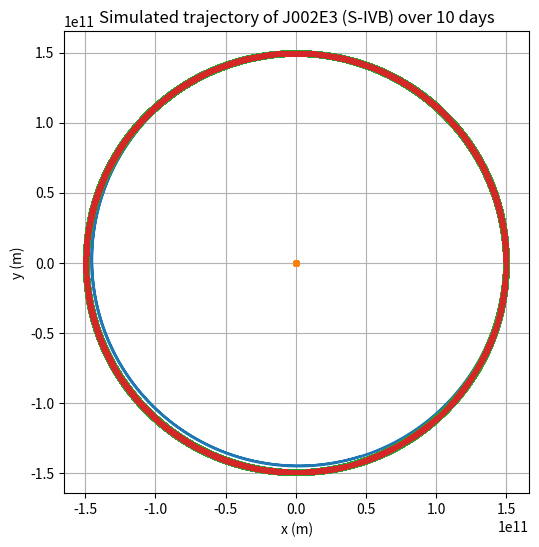

This chart was generated by the following Python code:
import numpy as np
import matplotlib.pyplot as plt

# Constants
G = 6.674e-11  # gravitational constant
GM_sun = 1.327e20
GM_earth = 3.986e14
GM_moon = 4.904e12

# Orbital parameters
AU = 1.496e11  # m
R_moon = 3.84e8  # m
omega_earth = 2 * np.pi / (365.25 * 24 * 3600)  # rad/s
omega_moon = 2 * np.pi / (27.3 * 24 * 3600)  # rad/s

# Simulation parameters
dt = 3600  # time step: 1 hour
steps = 24 * 1000  # simulate 10 days

# Initialize arrays
pos = np.zeros((steps, 2))
pos_sun = np.zeros((steps, 2))
pos_earth = np.zeros((steps, 2))
pos_moon = np.zeros((steps, 2))

# Initial positions
# Sun at origin
pos_sun[0] = np.array([0, 0])
# Earth at (1 AU, 0)
pos_earth[0] = np.array([AU, 0])
# Moon relative to Earth at 90 deg
pos_moon[0] = pos_earth[0] + np.array([0, R_moon])
# S-IVB at Earth L2: slightly beyond Earth away from Sun
r_L2 = AU * (GM_earth / (3 * GM_sun))**(1/3)
pos[0] = np.array([AU + r_L2, 0])
# Initial velocity: same as Earth's orbital around Sun
v = np.array([0, AU * omega_earth])

# Trajectory simulation
trajectory = np.zeros((steps, 2))
trajectory[0] = pos[0]

for i in range(1, steps):
    t = i * dt
    # Update Earth and Moon positions
    theta_e = omega_earth * t
    pos_earth[i] = np.array([AU * np.cos(theta_e), AU * np.sin(theta_e)])
    theta_m = omega_moon * t
    pos_moon[i] = pos_earth[i] + np.array([R_moon * np.cos(theta_m), R_moon * np.sin(theta_m)])
    
    # Compute gravitational acceleration on S-IVB
    a_sun = -GM_sun * (pos[i-1] - pos_sun[i-1]) / np.linalg.norm(pos[i-1] - pos_sun[i-1])**3
    a_earth = -GM_earth * (pos[i-1] - pos_earth[i-1]) / np.linalg.norm(pos[i-1] - pos_earth[i-1])**3
    a_moon = -GM_moon * (pos[i-1] - pos_moon[i-1]) / np.linalg.norm(pos[i-1] - pos_moon[i-1])**3
    # Total acceleration
    a_total = a_sun + a_earth + a_moon
    
    # Update velocity and position
    v = v + a_total * dt
    pos[i] = pos[i-1] + v * dt
    
    trajectory[i] = pos[i]

# Plot trajectory
plt.figure(figsize=(6, 6))
plt.plot(trajectory[:, 0], trajectory[:, 1])
plt.plot(pos_sun[:, 0], pos_sun[:, 1], 'o', markersize=4)  # Sun
plt.plot(pos_earth[:, 0], pos_earth[:, 1], 'o', markersize=4)  # Earth path
plt.plot(pos_moon[:, 0], pos_moon[:, 1], 'o', markersize=2)  # Moon path
plt.xlabel('x (m)')
plt.ylabel('y (m)')
plt.title('Simulated trajectory of J002E3 (S-IVB) over 10 days')
plt.grid(True)
plt.show()
